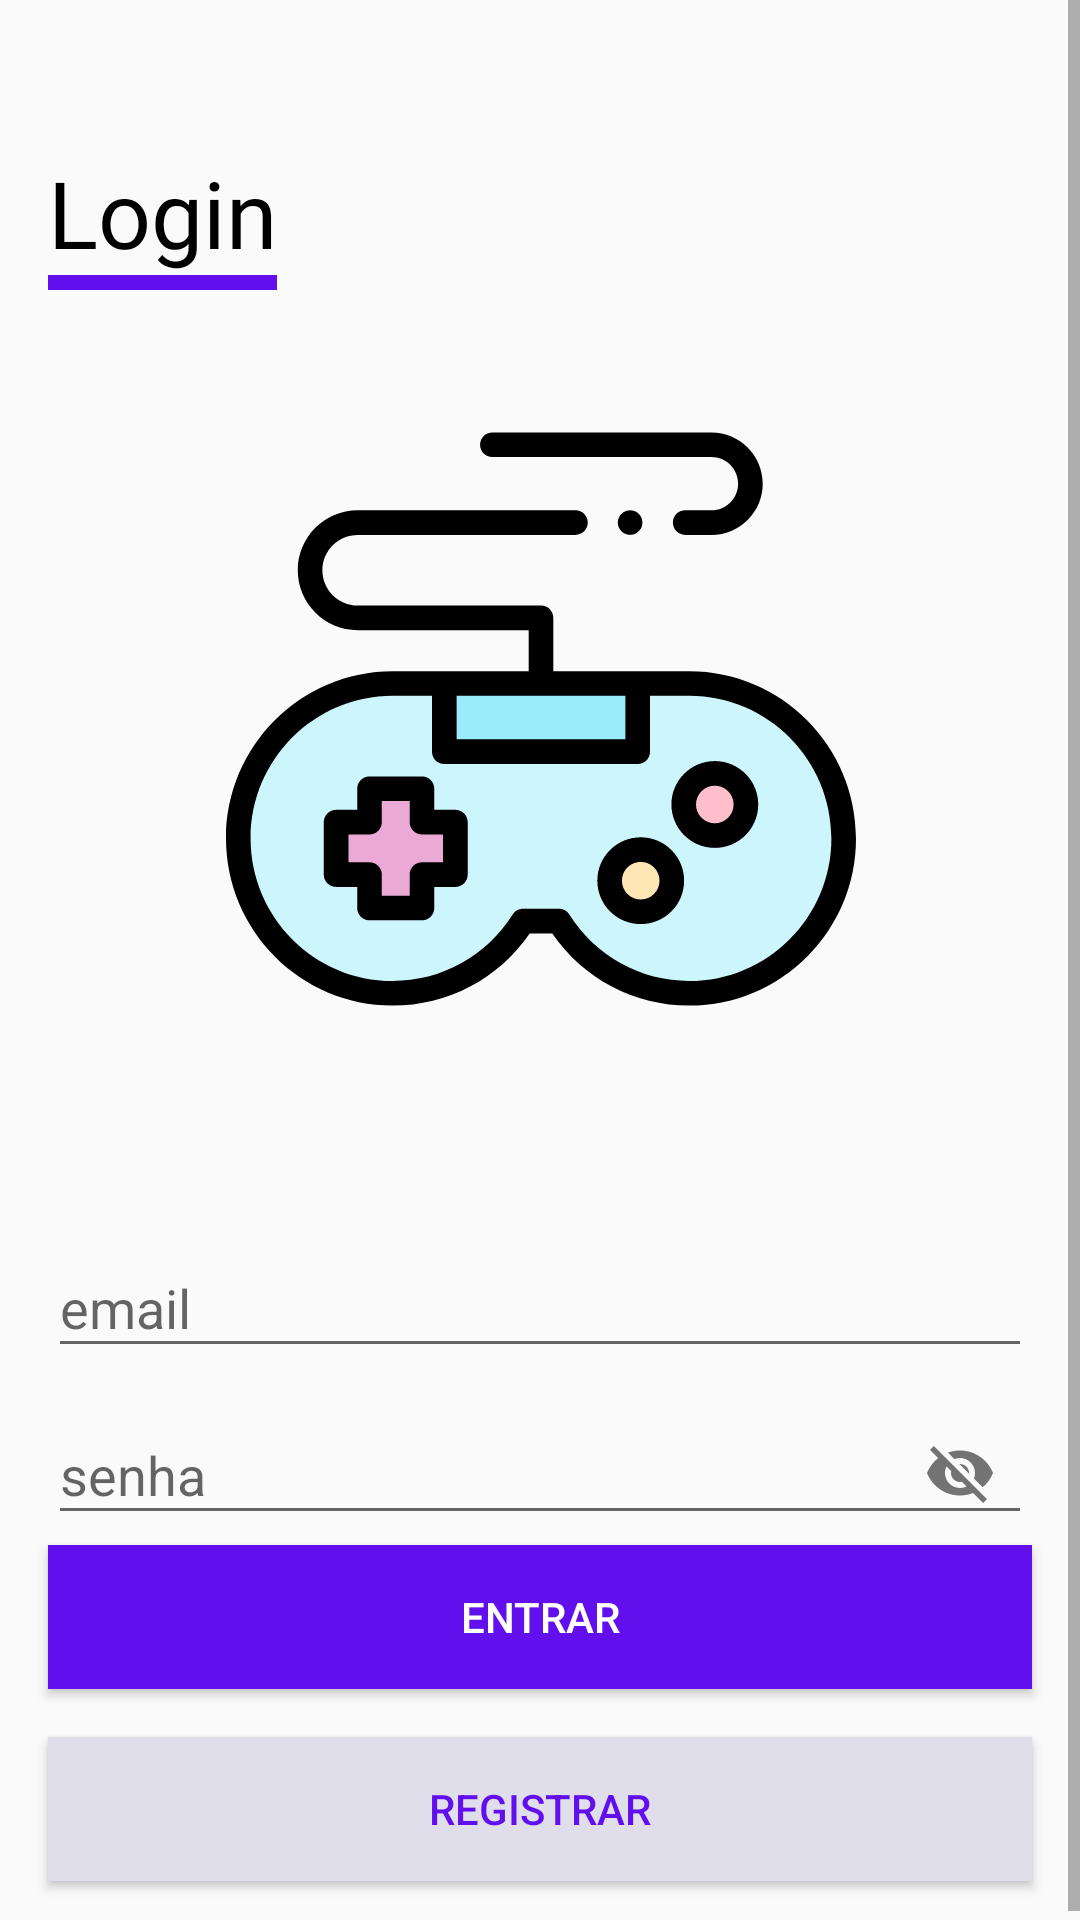

Produce the Android XML layout that renders to this screen, including the resource entries it uses.
<!-- AndroidManifest.xml: application theme AppTheme -->
<!-- res/layout/activity_singup.xml -->
<?xml version="1.0" encoding="utf-8"?>
<ScrollView  xmlns:android="http://schemas.android.com/apk/res/android"
    xmlns:app="http://schemas.android.com/apk/res-auto"
    xmlns:tools="http://schemas.android.com/tools"
    android:layout_height="match_parent"
    android:layout_width="match_parent"
    android:fillViewport="true">

<androidx.constraintlayout.widget.ConstraintLayout
    android:layout_width="match_parent"
    android:layout_height="wrap_content"
    tools:context=".view.SingupActivity">

    <TextView
        android:id="@+id/textView"
        android:layout_width="wrap_content"
        android:layout_height="wrap_content"
        android:layout_marginStart="16dp"
        android:layout_marginTop="50dp"
        android:fontFamily="@font/roboto_bold"
        android:text="Login"
        android:textColor="@android:color/black"
        android:textSize="31sp"
        app:layout_constraintStart_toStartOf="parent"
        app:layout_constraintTop_toTopOf="parent" />

    <View
        android:id="@+id/view"
        android:layout_width="0dp"
        android:layout_height="5dp"
        android:background="@color/colorRoxo"
        app:layout_constraintEnd_toEndOf="@+id/textView"
        app:layout_constraintStart_toStartOf="@+id/textView"
        app:layout_constraintTop_toBottomOf="@id/textView" />

    <ImageView
        android:id="@+id/image"
        android:layout_width="231dp"
        android:layout_height="210dp"
        android:src="@drawable/ic_game_controller"
        app:layout_constraintBottom_toTopOf="@id/txt_email"
        app:layout_constraintEnd_toEndOf="parent"
        app:layout_constraintStart_toStartOf="parent"
        app:layout_constraintTop_toBottomOf="@+id/textView" />

    <com.google.android.material.textfield.TextInputLayout
        android:id="@+id/txt_email"
        android:layout_width="match_parent"
        android:layout_height="wrap_content"
        android:layout_margin="16dp"
        app:layout_constraintBottom_toTopOf="@+id/bt_signin"
        app:layout_constraintTop_toBottomOf="@+id/image"
        app:layout_constraintVertical_chainStyle="packed"
        tools:layout_editor_absoluteX="16dp">

        <com.google.android.material.textfield.TextInputEditText
            android:layout_width="match_parent"
            android:layout_height="wrap_content"
            android:hint="email" />
    </com.google.android.material.textfield.TextInputLayout>

    <com.google.android.material.textfield.TextInputLayout
        android:id="@+id/txt_senha"
        android:layout_width="0dp"
        android:layout_height="wrap_content"
        app:layout_constraintBottom_toTopOf="@+id/bt_signin"
        app:layout_constraintEnd_toEndOf="@+id/txt_email"
        app:layout_constraintStart_toStartOf="@+id/txt_email"
        app:layout_constraintTop_toBottomOf="@+id/txt_email"
        app:layout_constraintVertical_bias="0.0"
        app:passwordToggleEnabled="true">

        <com.google.android.material.textfield.TextInputEditText
            android:layout_width="match_parent"
            android:layout_height="wrap_content"
            android:hint="senha" />
    </com.google.android.material.textfield.TextInputLayout>

    <Button
        android:id="@+id/bt_signin"
        android:layout_width="0dp"
        android:layout_height="48dp"
        android:text="Entrar"
        android:background="@color/colorRoxo"
        android:layout_marginBottom="16dp"
        android:textColor="@android:color/white"
        app:layout_constraintBottom_toTopOf="@+id/bt_signup"
        app:layout_constraintEnd_toEndOf="@+id/bt_signup"
        app:layout_constraintStart_toStartOf="@+id/bt_signup" />

    <Button
        android:id="@+id/bt_signup"
        android:layout_width="0dp"
        android:text="Registrar"
        android:background="@color/colorCinza"
        android:textColor="@color/colorRoxo"
        android:layout_height="48dp"
        android:layout_margin="16dp"
        app:layout_constraintBottom_toBottomOf="parent"
        app:layout_constraintEnd_toEndOf="parent"
        app:layout_constraintStart_toStartOf="parent" />

</androidx.constraintlayout.widget.ConstraintLayout>
</ScrollView>
<!-- resources referenced by this layout -->
<resources>
  <color name="colorCinza">#E0DEEA</color>
  <color name="colorRoxo">#620FEE</color>
  <!-- drawable ic_game_controller: vector/xml drawable (drawable, 4638 chars, omitted) -->
  <style name="AppTheme" parent="Theme.AppCompat.Light.NoActionBar">
          
          <item name="colorPrimary">@color/colorPrimary</item>
          <item name="colorPrimaryDark">@color/colorPrimaryDark</item>
          <item name="colorAccent">@color/colorAccent</item>
      </style>
  <color name="colorPrimary">#6200EE</color>
  <color name="colorPrimaryDark">#3700B3</color>
  <color name="colorAccent">#03DAC5</color>
</resources>
